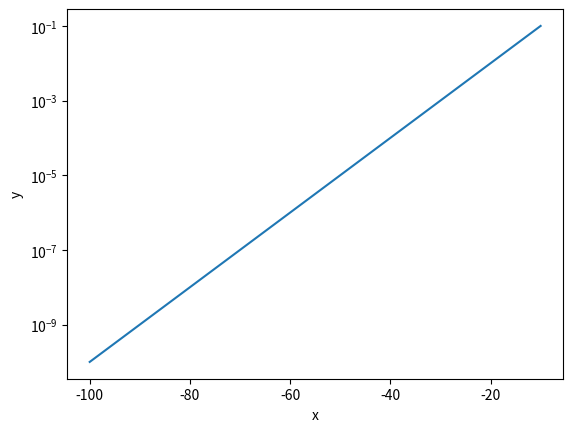
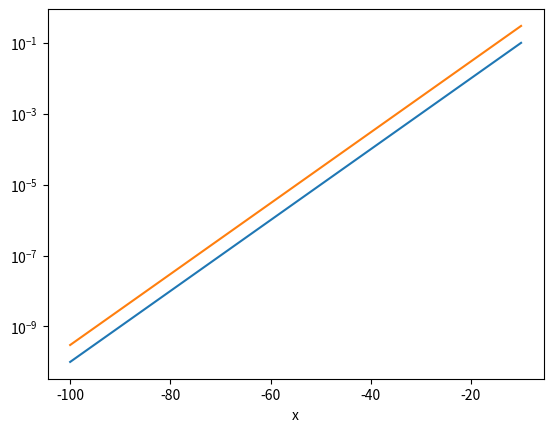

Python code for these plots, in order:
# 3.2

import numpy as np
import matplotlib.pyplot as plt

def newQ():
    print('----------------')

# 1)

x = np.linspace(1,100,100)
y = np.arange(1,101,1,dtype=int)

# check lengths the same

print(len(x) == len(y))

newQ()

# 2)

print(x[0:3])

newQ()

# 3)

print('The first 3 entires of x are:', x[0], ',', end=' ')
print(x[1], ', and ', x[2])

newQ()

# 4)

w = 10**(-np.linspace(1,10,10))
x = np.arange(-10, -110, -10, dtype=int)

plt.figure()
plt.semilogy(x,w)
plt.xlabel('x')
plt.ylabel('y')
plt.show()

# 5)

s = 3*w

plt.figure()
plt.semilogy(x,w)
plt.semilogy(x,s)
plt.xlabel('x')
plt.savefig('Lab1_3-2_Figure.png')
